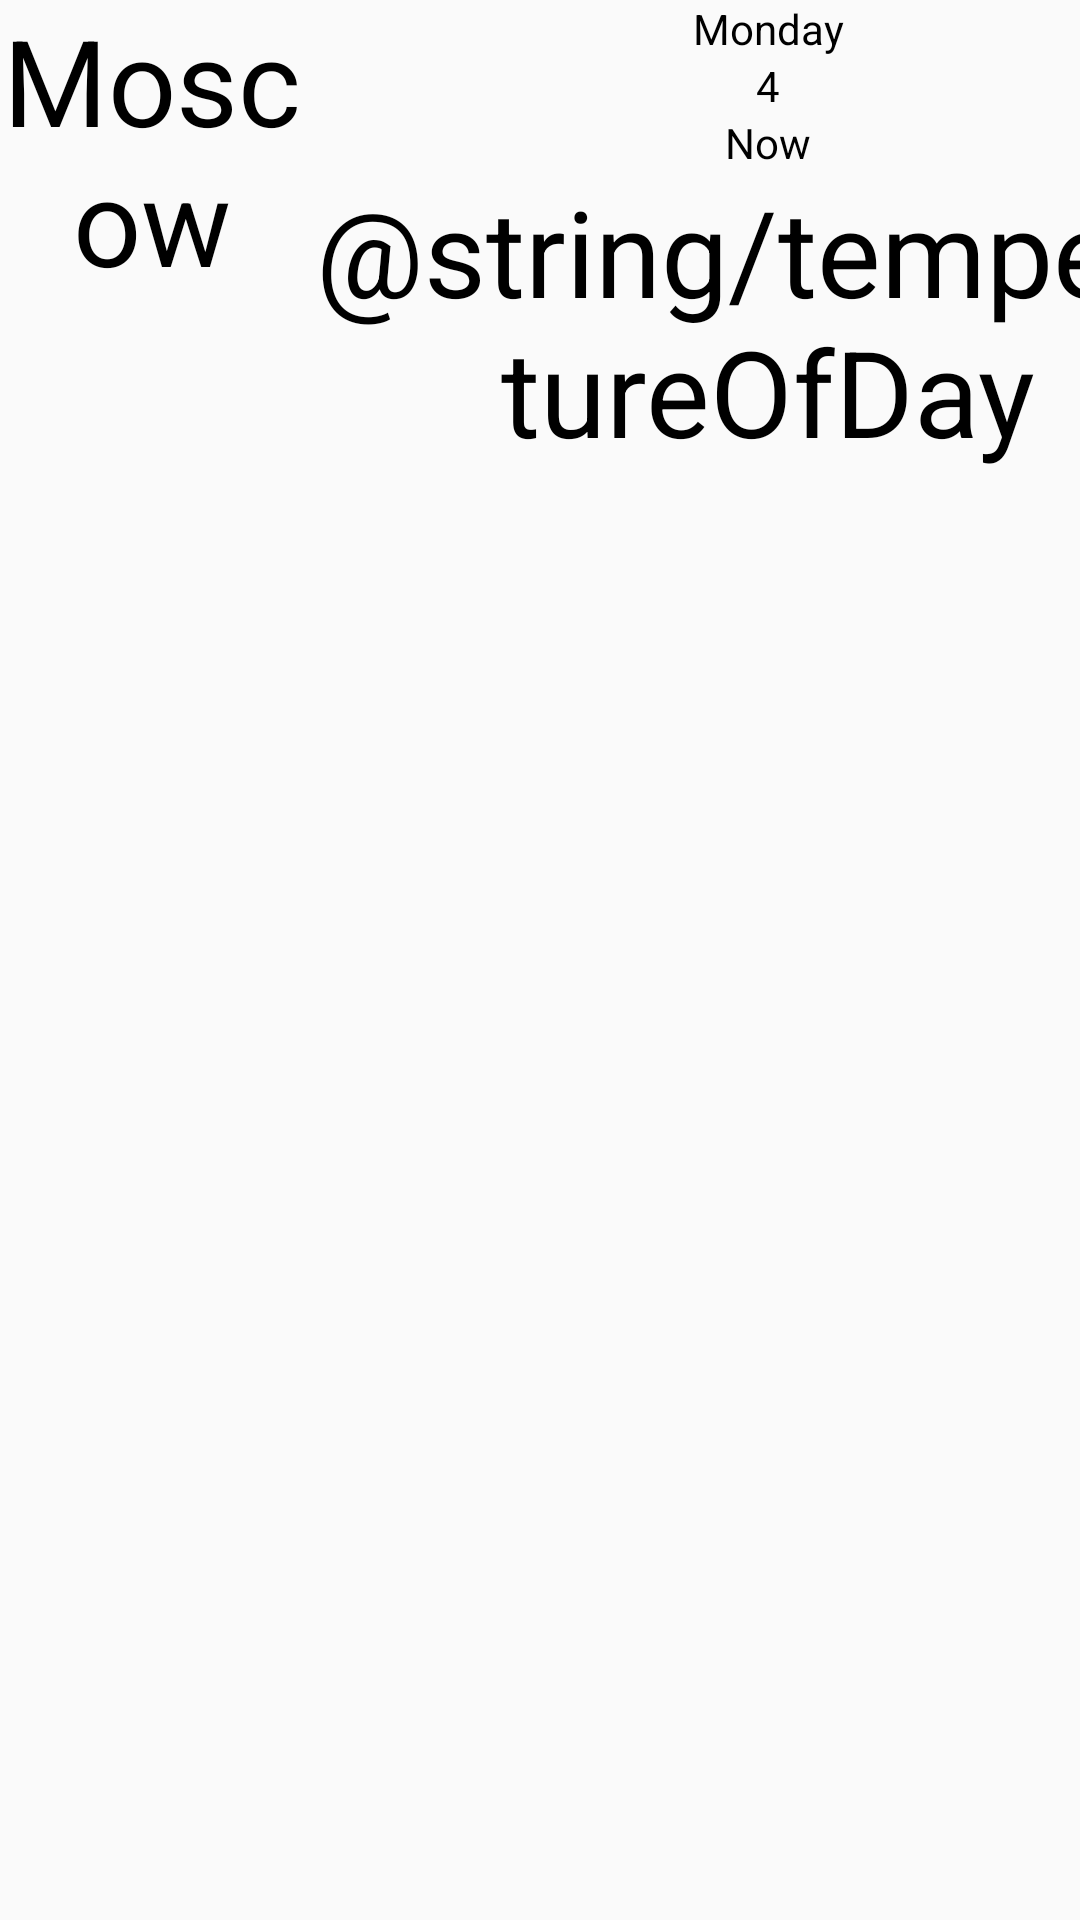

The Android layout XML behind this screen, and the referenced resources:
<!-- AndroidManifest.xml: application theme AppTheme -->
<!-- res/layout/fragment_weather.xml -->
<?xml version="1.0" encoding="utf-8"?>
<FrameLayout xmlns:app="http://schemas.android.com/apk/res-auto"
    xmlns:android="http://schemas.android.com/apk/res/android"
    xmlns:tools="http://schemas.android.com/tools"
    android:id="@+id/scrollViewVertical"
    android:layout_width="match_parent"
    android:layout_height="wrap_content"
    tools:showIn="@layout/activity_main">

    <LinearLayout
        android:layout_width="wrap_content"
        android:layout_height="wrap_content"
        android:layout_gravity="right"
        android:orientation="horizontal">

        <TextView
            android:id="@+id/currentCityName"
            android:layout_width="match_parent"
            android:layout_height="wrap_content"
            android:layout_weight="1"
            android:gravity="center"
            android:text="@string/town"
            android:textSize="40dp" />


        <LinearLayout
            android:layout_width="match_parent"
            android:layout_height="wrap_content"
            android:layout_weight="1"
            android:orientation="vertical">

            <TextView
                android:id="@+id/textView13"
                android:layout_width="match_parent"
                android:layout_height="wrap_content"
                android:gravity="center"
                android:text="@string/monday" />

            <TextView
                android:id="@+id/textView24"
                android:layout_width="match_parent"
                android:layout_height="wrap_content"
                android:gravity="center"
                android:text="4" />


            <TextView
                android:id="@+id/textView16"
                android:layout_width="match_parent"
                android:layout_height="wrap_content"
                android:layout_weight="1"
                android:gravity="center"
                android:text="@string/now" />

            <TextView
                android:id="@+id/textView2"
                android:layout_width="wrap_content"
                android:layout_height="wrap_content"
                android:layout_weight="1"
                android:gravity="center"
                android:text="@string/temperatureOfDay"
                android:textSize="40dp" />

        </LinearLayout>

        <ImageView

            android:id="@+id/imageView18"
            android:layout_width="wrap_content"
            android:layout_height="wrap_content"
            android:layout_weight="1"
            android:tint="@color/colorAccent"
            app:srcCompat="@drawable/ic_wb_sunny_black_24dp"


            />

    </LinearLayout>
</FrameLayout>
<!-- res/layout/activity_main.xml (included above) -->
<?xml version="1.0" encoding="utf-8"?>
<android.support.constraint.ConstraintLayout xmlns:android="http://schemas.android.com/apk/res/android"
    xmlns:app="http://schemas.android.com/apk/res-auto"
    xmlns:tools="http://schemas.android.com/tools"
    android:layout_width="match_parent"
    android:layout_height="match_parent"
    tools:context=".MainActivity">

    <Switch
        android:id="@+id/switch1"
        android:layout_width="wrap_content"
        android:layout_height="wrap_content"
        android:text="Dark mode"
        />

    <ScrollView
        android:layout_width="match_parent"
        android:layout_height="wrap_content"
        android:id="@+id/scrollViewHorizontal"
        app:layout_constraintTop_toBottomOf="@+id/switch1">

        <LinearLayout
            android:layout_width="match_parent"
            android:layout_height="wrap_content"
            android:orientation="horizontal" >

            <TextView
                android:id="@+id/textView"
                android:layout_width="wrap_content"
                android:layout_height="wrap_content"
                android:layout_weight="1"
                android:text="TextView" />

            <TextView
                android:id="@+id/textView2"
                android:layout_width="wrap_content"
                android:layout_height="wrap_content"
                android:layout_weight="1"
                android:text="TextView" />
        </LinearLayout>
    </ScrollView>

    <HorizontalScrollView
        android:layout_width="wrap_content"
        android:layout_height="wrap_content"
        android:id="@+id/scrollViewVertical"
        app:layout_constraintTop_toBottomOf="@+id/scrollViewHorizontal"
        android:scrollbars="none"


        >



    <LinearLayout
            android:layout_width="match_parent"
            android:layout_height="wrap_content"
            android:orientation="horizontal" >

        <ImageView
            android:id="@+id/imageView13"
            android:layout_width="wrap_content"
            android:layout_height="wrap_content"
            android:layout_weight="1"
            app:srcCompat="@drawable/ic_wb_sunny_black_24dp" />

        <ImageView
            android:id="@+id/imageView14"
            android:layout_width="wrap_content"
            android:layout_height="wrap_content"
            android:layout_weight="1"
            app:srcCompat="@drawable/ic_filter_drama_black_24dp" />

        <ImageView
            android:id="@+id/imageView15"
            android:layout_width="wrap_content"
            android:layout_height="wrap_content"
            android:layout_weight="1"
            app:srcCompat="@drawable/ic_beach_access_black_24dp" />

        <ImageView
            android:id="@+id/imageView16"
            android:layout_width="wrap_content"
            android:layout_height="wrap_content"
            android:layout_weight="1"
            app:srcCompat="@drawable/ic_brightness_2_black_24dp" />

        <ImageView
            android:id="@+id/imageView17"
            android:layout_width="wrap_content"
            android:layout_height="wrap_content"
            android:layout_weight="1"
            app:srcCompat="@drawable/ic_flash_on_black_24dp" />

    </LinearLayout>
    </HorizontalScrollView>

    <HorizontalScrollView
        android:layout_width="wrap_content"
        android:layout_height="wrap_content"
        android:id="@+id/horizontalScrollViewVertical"

        app:layout_constraintTop_toBottomOf="@+id/scrollViewVertical"
        android:layout_marginLeft="10dp">


    <LinearLayout
            android:layout_width="wrap_content"
            android:layout_height="match_parent"
            android:orientation="vertical" >

            <Button
                android:id="@+id/button"
                android:layout_width="match_parent"
                android:layout_height="wrap_content"
                android:text="Button" />

        <Button
            android:id="@+id/button2"
            android:layout_width="match_parent"
            android:layout_height="wrap_content"
            android:text="Button" />

        <Button
            android:id="@+id/button3"
            android:layout_width="match_parent"
            android:layout_height="wrap_content"
            android:text="Button" />
    </LinearLayout>
    </HorizontalScrollView>

</android.support.constraint.ConstraintLayout>
<!-- resources referenced by this layout -->
<resources>
  <color name="colorAccent">#0288D1</color>
  <!-- drawable ic_beach_access_black_24dp (drawable) -->
  <vector android:height="100dp" android:viewportHeight="24.0"
      android:viewportWidth="24.0" android:width="100dp" xmlns:android="http://schemas.android.com/apk/res/android">
      <path android:fillColor="#FF000000" android:pathData="M13.127,14.56l1.43,-1.43 6.44,6.443L19.57,21zM17.42,8.83l2.86,-2.86c-3.95,-3.95 -10.35,-3.96 -14.3,-0.02 3.93,-1.3 8.31,-0.25 11.44,2.88zM5.95,5.98c-3.94,3.95 -3.93,10.35 0.02,14.3l2.86,-2.86C5.7,14.29 4.65,9.91 5.95,5.98zM5.97,5.96l-0.01,0.01c-0.38,3.01 1.17,6.88 4.3,10.02l5.73,-5.73c-3.13,-3.13 -7.01,-4.68 -10.02,-4.3z"/>
  </vector>
  <!-- drawable ic_brightness_2_black_24dp (drawable) -->
  <vector android:height="200dp" android:viewportHeight="24.0"
      android:viewportWidth="24.0" android:width="200dp" xmlns:android="http://schemas.android.com/apk/res/android">
      <path android:fillColor="#FF000000" android:pathData="M10,2c-1.82,0 -3.53,0.5 -5,1.35C7.99,5.08 10,8.3 10,12s-2.01,6.92 -5,8.65C6.47,21.5 8.18,22 10,22c5.52,0 10,-4.48 10,-10S15.52,2 10,2z"/>
  </vector>
  <!-- drawable ic_filter_drama_black_24dp (drawable) -->
  <vector android:height="200dp" android:viewportHeight="24.0"
      android:viewportWidth="24.0" android:width="200dp" xmlns:android="http://schemas.android.com/apk/res/android">
      <path android:fillColor="#FF000000" android:pathData="M19.35,10.04C18.67,6.59 15.64,4 12,4 9.11,4 6.61,5.64 5.36,8.04 2.35,8.36 0,10.9 0,14c0,3.31 2.69,6 6,6h13c2.76,0 5,-2.24 5,-5 0,-2.64 -2.05,-4.78 -4.65,-4.96zM19,18H6c-2.21,0 -4,-1.79 -4,-4s1.79,-4 4,-4 4,1.79 4,4h2c0,-2.76 -1.86,-5.08 -4.4,-5.78C8.61,6.88 10.2,6 12,6c3.03,0 5.5,2.47 5.5,5.5v0.5H19c1.65,0 3,1.35 3,3s-1.35,3 -3,3z"/>
  </vector>
  <string name="monday">Monday</string>
  <string name="now">Now</string>
  <string name="town">Moscow</string>
  <style name="AppTheme" parent="Theme.AppCompat.Light.NoActionBar">
          
          <item name="colorPrimary">@color/colorPrimary</item>
          <item name="colorPrimaryDark">@color/colorPrimaryDark</item>
          <item name="colorAccent">@color/colorAccent</item>
          <item name="android:textColor">@color/colorText</item>
  
      </style>
  <color name="colorPrimary">#8aacc8</color>
  <color name="colorPrimaryDark">#00574B</color>
  <color name="colorText">#000000</color>
</resources>
